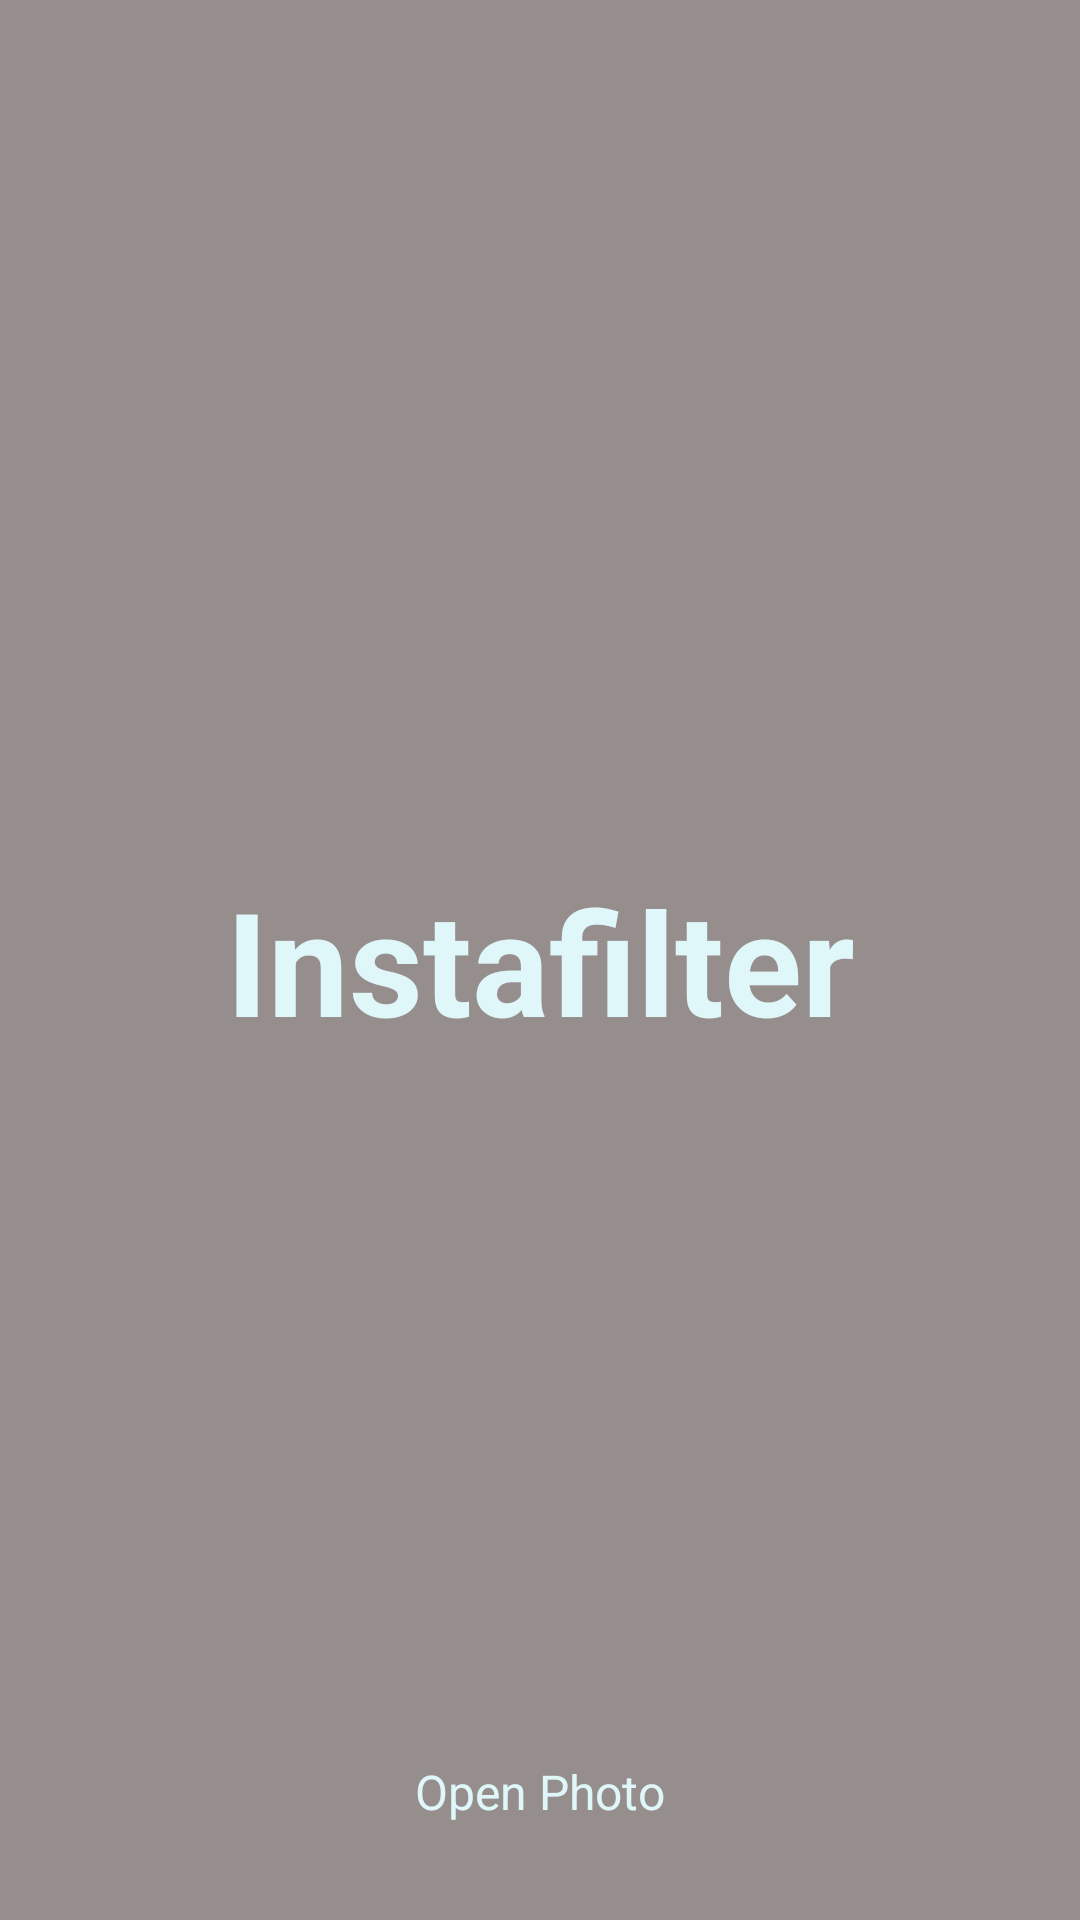

This screen was rendered from an Android layout file. Write that file and the resources it references.
<!-- AndroidManifest.xml: application theme AppTheme -->
<!-- res/layout/activity_main.xml -->
<?xml version="1.0" encoding="utf-8"?>
<android.support.constraint.ConstraintLayout xmlns:android="http://schemas.android.com/apk/res/android"
    xmlns:app="http://schemas.android.com/apk/res-auto"
    xmlns:tools="http://schemas.android.com/tools"
    android:layout_width="match_parent"
    android:layout_height="match_parent"
    tools:context="com.gagz.instafilter.activities.MainActivity">

    <VideoView
        android:id="@+id/loopVideo"
        android:layout_width="match_parent"
        android:layout_height="match_parent"
        android:layout_marginStart="-240dp"
        android:layout_marginEnd="-240dp"
        app:layout_constraintTop_toTopOf="parent"
        app:layout_constraintBottom_toBottomOf="parent"
        app:layout_constraintStart_toStartOf="parent"
        app:layout_constraintEnd_toEndOf="parent"/>

    <View
        android:id="@+id/backgroundView"
        android:layout_width="match_parent"
        android:layout_height="match_parent"
        android:background="@color/colorPrimarySemiTransparent"
        app:layout_constraintTop_toTopOf="parent"
        app:layout_constraintBottom_toBottomOf="parent"
        app:layout_constraintStart_toStartOf="parent"
        app:layout_constraintEnd_toEndOf="parent"/>

    <TextView
        android:id="@+id/logoText"
        android:layout_width="wrap_content"
        android:layout_height="wrap_content"
        android:text="@string/app_name"
        android:textColor="@color/colorPrimaryText"
        android:textSize="48sp"
        android:textStyle="bold"
        app:layout_constraintTop_toTopOf="parent"
        app:layout_constraintBottom_toBottomOf="parent"
        app:layout_constraintStart_toStartOf="parent"
        app:layout_constraintEnd_toEndOf="parent"/>

    <TextView
        android:id="@+id/instructionText"
        android:layout_width="wrap_content"
        android:layout_height="wrap_content"
        android:text="@string/open_photo"
        android:textColor="@color/colorPrimaryText"
        android:textSize="16sp"
        android:layout_margin="32dp"
        app:layout_constraintBottom_toBottomOf="parent"
        app:layout_constraintStart_toStartOf="parent"
        app:layout_constraintEnd_toEndOf="parent"/>
</android.support.constraint.ConstraintLayout>
<!-- resources referenced by this layout -->
<resources>
  <color name="colorPrimarySemiTransparent">#59bcaaa4</color>
  <color name="colorPrimaryText">#e0f7fa</color>
  <string name="app_name">Instafilter</string>
  <string name="open_photo">Open Photo</string>
  <style name="AppTheme" parent="Theme.AppCompat.DayNight.NoActionBar">
          
          <item name="colorPrimary">@color/colorPrimary</item>
          <item name="colorPrimaryDark">@color/colorPrimaryDark</item>
          <item name="colorAccent">@color/colorAccent</item>
      </style>
  <color name="colorPrimary">#795548</color>
  <color name="colorPrimaryDark">#4E342E</color>
  <color name="colorAccent">#f50057</color>
</resources>
